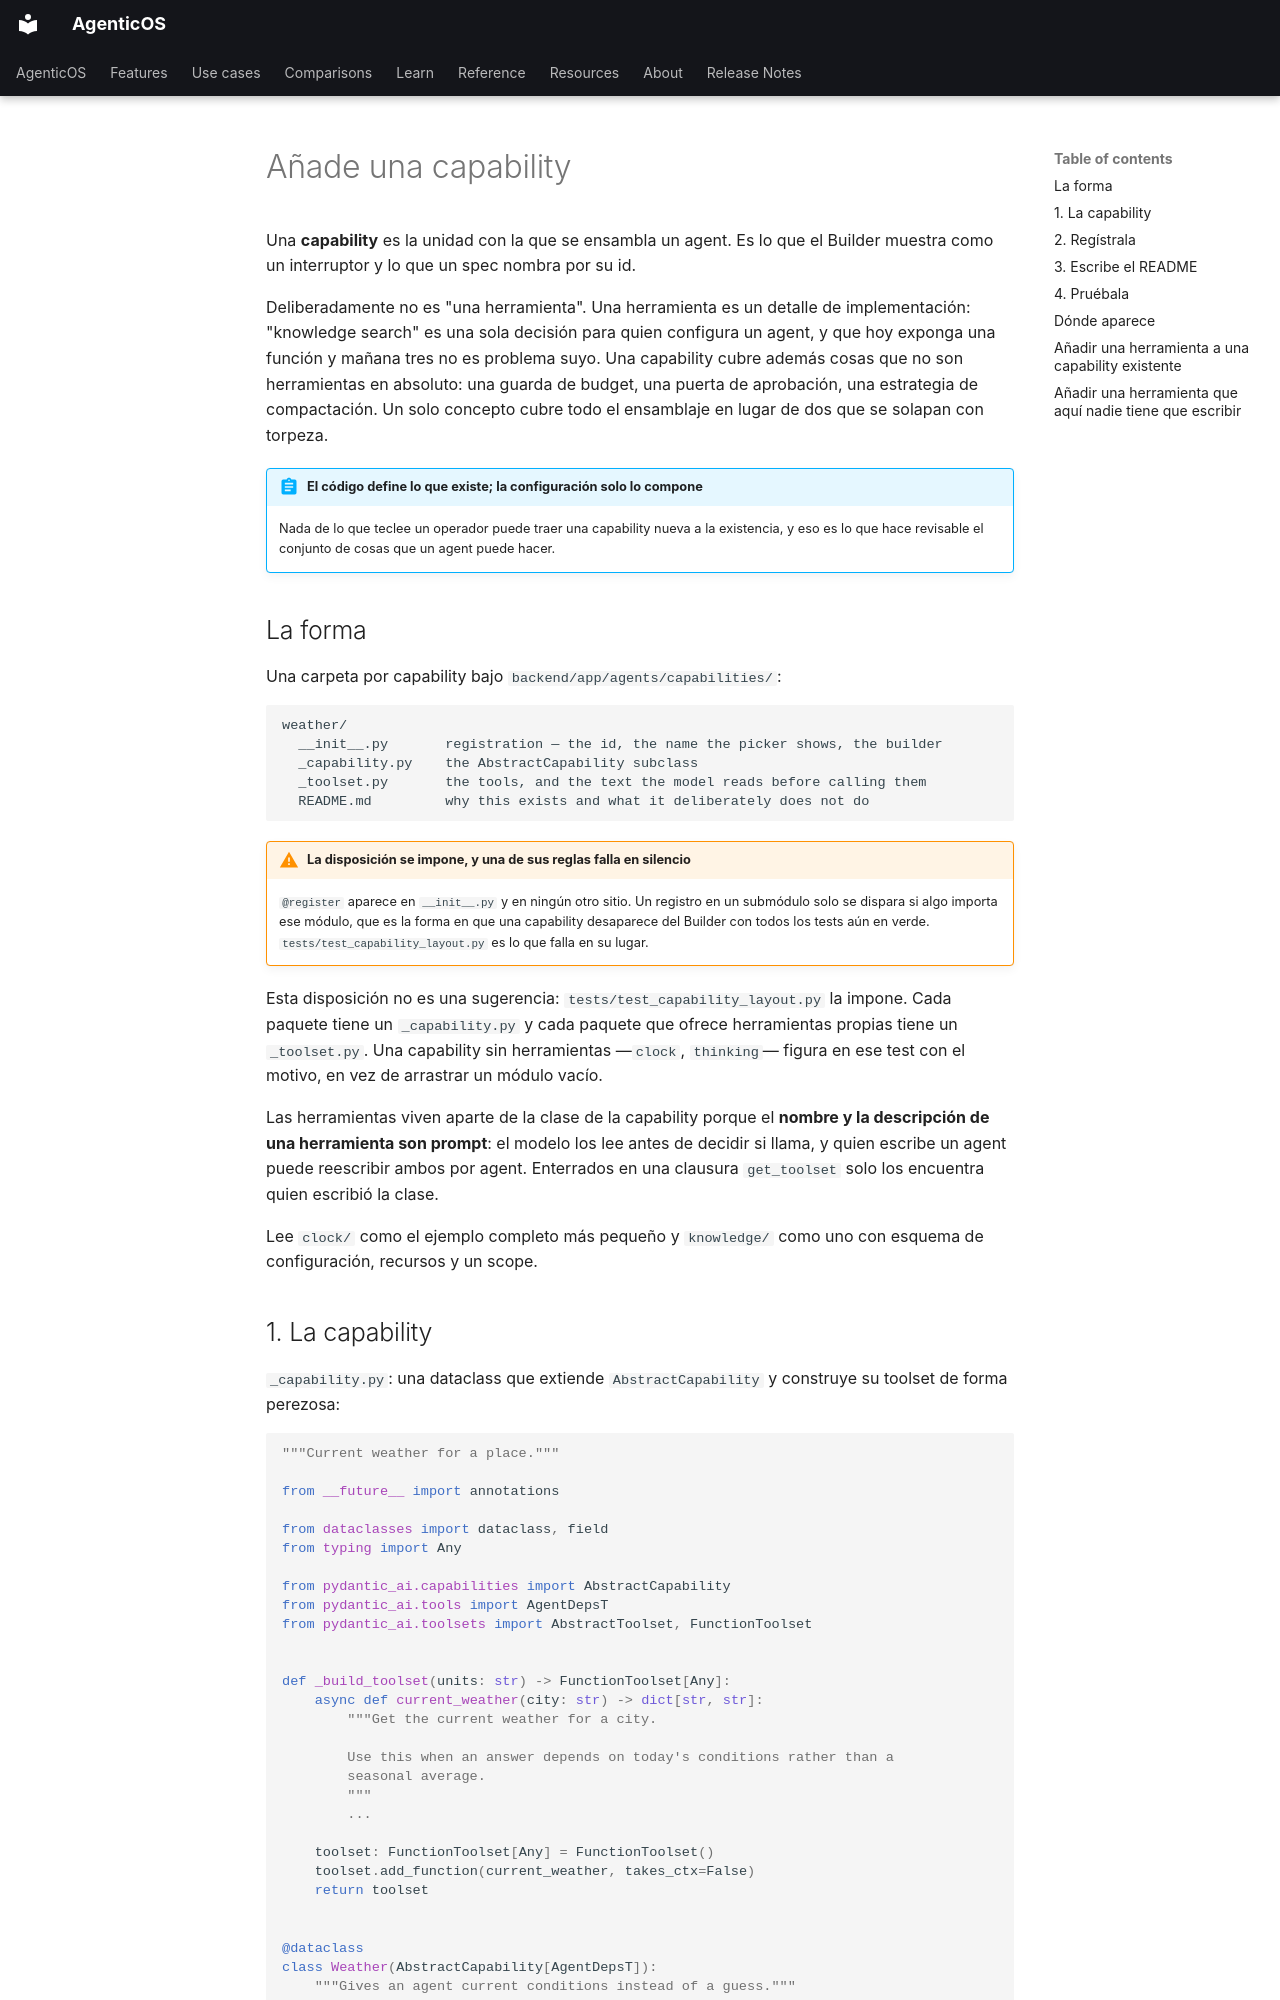

repository: vstorm-co/agenticos · page: howto/add-capability.es/index.html · generator: mkdocs

---
source_sha: "99083acac729"
---

# Añade una capability { #add-a-capability }

Una **capability** es la unidad con la que se ensambla un agent. Es lo que el
Builder muestra como un interruptor y lo que un spec nombra por su id.

Deliberadamente no es "una herramienta". Una herramienta es un detalle de
implementación: "knowledge search" es una sola decisión para quien configura un
agent, y que hoy exponga una función y mañana tres no es problema suyo. Una
capability cubre además cosas que no son herramientas en absoluto: una guarda de
budget, una puerta de aprobación, una estrategia de compactación. Un solo
concepto cubre todo el ensamblaje en lugar de dos que se solapan con torpeza.

!!! abstract "El código define lo que existe; la configuración solo lo compone"

    Nada de lo que teclee un operador puede traer una capability nueva a la
    existencia, y eso es lo que hace revisable el conjunto de cosas que un agent
    puede hacer.

## La forma { #the-shape }

Una carpeta por capability bajo `backend/app/agents/capabilities/`:

```
weather/
  __init__.py       registration — the id, the name the picker shows, the builder
  _capability.py    the AbstractCapability subclass
  _toolset.py       the tools, and the text the model reads before calling them
  README.md         why this exists and what it deliberately does not do
```

!!! warning "La disposición se impone, y una de sus reglas falla en silencio"

    `@register` aparece en `__init__.py` y en ningún otro sitio. Un registro en
    un submódulo solo se dispara si algo importa ese módulo, que es la forma en
    que una capability desaparece del Builder con todos los tests aún en verde.
    `tests/test_capability_layout.py` es lo que falla en su lugar.

Esta disposición no es una sugerencia: `tests/test_capability_layout.py` la
impone. Cada paquete tiene un `_capability.py` y cada paquete que ofrece
herramientas propias tiene un `_toolset.py`. Una capability sin herramientas
—`clock`, `thinking`— figura en ese test con el motivo, en vez de arrastrar un
módulo vacío.

Las herramientas viven aparte de la clase de la capability porque el **nombre y
la descripción de una herramienta son prompt**: el modelo los lee antes de
decidir si llama, y quien escribe un agent puede reescribir ambos por agent.
Enterrados en una clausura `get_toolset` solo los encuentra quien escribió la
clase.

Lee `clock/` como el ejemplo completo más pequeño y `knowledge/` como uno con
esquema de configuración, recursos y un scope.

## 1. La capability { #1-the-capability }

`_capability.py`: una dataclass que extiende `AbstractCapability` y construye su
toolset de forma perezosa:

```python
"""Current weather for a place."""

from __future__ import annotations

from dataclasses import dataclass, field
from typing import Any

from pydantic_ai.capabilities import AbstractCapability
from pydantic_ai.tools import AgentDepsT
from pydantic_ai.toolsets import AbstractToolset, FunctionToolset


def _build_toolset(units: str) -> FunctionToolset[Any]:
    async def current_weather(city: str) -> dict[str, str]:
        """Get the current weather for a city.

        Use this when an answer depends on today's conditions rather than a
        seasonal average.
        """
        ...

    toolset: FunctionToolset[Any] = FunctionToolset()
    toolset.add_function(current_weather, takes_ctx=False)
    return toolset


@dataclass
class Weather(AbstractCapability[AgentDepsT]):
    """Gives an agent current conditions instead of a guess."""

    units: str = "metric"
    _toolset: AbstractToolset[Any] | None = field(
        default=None, init=False, repr=False, compare=False
    )

    def get_toolset(self) -> AbstractToolset[Any]:
        if self._toolset is None:
            self._toolset = _build_toolset(self.units)
        return self._toolset
```

El docstring de la herramienta es el prompt. Es lo que el modelo lee al decidir
si la llama, así que dice *cuándo usar esto*, no lo que hace la función; ver
`~/.claude/standards/prompting.md`.
